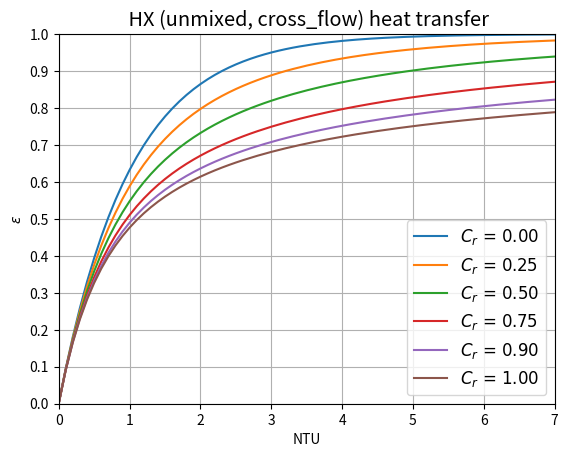

Python code for this plot:
import numpy as np
from matplotlib import pyplot as plt
from scipy.special import factorial


def poly_sum_crossflow_unmixed(n, y):
    y = np.asarray(y)
    result = np.empty_like(y, dtype=float)

    # Mask for y < 0: set to np.nan
    mask_neg = y < 0
    result[mask_neg] = np.nan

    # Mask for 0 <= y < 1e-8: set to 0
    mask_small = (y >= 0) & (y < 1e-8)
    result[mask_small] = 0.0

    # Mask for y >= 1e-8: compute as before
    mask_valid = y >= 1e-8
    if np.any(mask_valid):
        y_valid = y[mask_valid]
        sum_term = np.sum(
            [
                (n + 1 - j) / factorial(j) * np.exp((j + n) * np.log(y_valid))
                for j in range(1, n + 1)
            ],
            axis=0,
        )
        result[mask_valid] = (1.0 / factorial(n + 1)) * sum_term

    return result


def epsilon_ntu(NTU, C_ratio, exchanger_type="aligned_flow", flow_type="counterflow", n_passes=1):
    """
    Calculate the effectiveness (epsilon) of a heat exchanger using the Number of Transfer Units (NTU) method.

    Parameters:
    NTU (float/np array): Number of Transfer Units
    C_ratio (float): Capacity rate ratio 0 <= C_min/C_max <= 1
    exchanger_type (str, optional): Type of the heat exchanger. Can be 'aligned_flow', 'cross_flow', or 'shell_and_tube'. Default is 'aligned_flow'.
    flow_type (str, optional): Arrangement of the flow. Can be 'parallel', 'counter', 'unmixed', 'Cmax_mixed', 'Cmin_mixed', or 'both_mixed'. Default is 'counterflow'.
    n_passes (int, optional): Number of passes (overall counterflow for all types, except for shell in tube where this is shell passes). Default is 1.

    Returns:
    epsilon (float): Effectiveness of the heat exchanger
    """
    assert 0 <= C_ratio <= 1, f"C_ratio should be between 0 and 1 (inclusive), but is {C_ratio:.1f}"
    assert isinstance(n_passes, int) and n_passes >= 1, (
        f"n_passes should be an integer greater than or equal to 1 but is {n_passes:.0f}"
    )
    valid_exchanger_types = ["aligned_flow", "cross_flow", "shell_and_tube"]
    valid_flow_types = [
        "coflow",
        "counterflow",
        "unmixed",
        "Cmax_mixed",
        "Cmin_mixed",
        "both_mixed",
    ]
    assert exchanger_type in valid_exchanger_types, (
        f"Invalid exchanger_type. Must be one of {valid_exchanger_types}"
    )
    assert flow_type in valid_flow_types, f"Invalid flow_type. Must be one of {valid_flow_types}"

    tol = 1e-9
    tol_it = 1e-4
    ntu_p = NTU / n_passes
    if (
        C_ratio < 0 + tol
    ):  # Close enough to zero, doesn't matter the type as C_min fluid doesn't change temperature
        epsilon = 1 - np.exp(-ntu_p)  # Kays & London (2-13a)

    elif exchanger_type == "aligned_flow":  # Two concentric tubes aligned with eachother
        if flow_type == "coflow":
            epsilon = (1 - np.exp(-ntu_p * (1 + C_ratio))) / (1 + C_ratio)  # Kays & London (2-14)
        elif flow_type == "counterflow":
            if C_ratio < 1 - tol:  # Far enough from 1
                epsilon = (1 - np.exp(-ntu_p * (1 - C_ratio))) / (
                    1 - C_ratio * np.exp(-ntu_p * (1 - C_ratio))
                )  # Kays & London (2-13)
            else:  # Close enough to 1
                epsilon = ntu_p / (ntu_p + 1)  # Kays & London (2-13b)
        if (
            n_passes > 1
        ):  # we have just calculated the effectiveness for one pass, assumes mixing between passes and overall counterflow config
            epsilon_1p = epsilon
            if C_ratio > 1 - tol:  # Close enough to 1 that will be considered as such
                epsilon = (
                    n_passes * epsilon_1p / (1 + (n_passes - 1) * epsilon_1p)
                )  # Kays & London (2-18a)
            elif n_passes == 1:
                epsilon = epsilon_1p
            else:  # Kays & London (2-18)
                epsilon = (((1 - epsilon_1p * C_ratio) / (1 - epsilon_1p)) ** n_passes - 1) / (
                    (((1 - epsilon_1p * C_ratio) / (1 - epsilon_1p)) ** n_passes) - C_ratio
                )

    elif exchanger_type == "cross_flow":
        if flow_type == "unmixed":
            # This is a computationally efficient way to estimate, but is just an approximation
            # epsilon = 1 - np.exp(ntu_p**0.22 / C_ratio * (np.exp(-C_ratio * ntu_p**0.78) - 1)) #CHECK REFERENCE Eqn (3.24) in Lopez -> This is a decent approximation but doesn't asymptote to right answer, which is below
            # Shah p128 Table 3.3 formula for crossflow, both fluids unmixed
            epsilon = 1 - np.exp(-NTU)
            n = 1
            term = -np.exp(-(1 + C_ratio) * NTU) * (C_ratio**n) * poly_sum_crossflow_unmixed(n, NTU)
            # Loop until the added term is smaller than the tolerance
            while np.any(np.abs(term) > tol_it):
                epsilon += term
                n += 1
                term = (
                    -np.exp(-(1 + C_ratio) * NTU)
                    * (C_ratio**n)
                    * poly_sum_crossflow_unmixed(n, NTU)
                )
            return epsilon

        elif flow_type == "Cmax_mixed":
            # epsilon = 1 / C_ratio * (1 - np.exp(1 - C_ratio) * (1 - np.exp(-ntu_p))) # Lopez (3.25) WRONG
            epsilon = (
                1 / C_ratio * (1 - np.exp(-C_ratio * (1 - np.exp(-ntu_p))))
            )  # Kays & London (2-16)
        elif flow_type == "Cmin_mixed":
            epsilon = 1 - np.exp(
                -1 / C_ratio * (1 - np.exp(-C_ratio * ntu_p))
            )  # Kays & London (2-15)
        elif flow_type == "both_mixed":
            epsilon = 1 / (
                1 / (1 - np.exp(-ntu_p)) + C_ratio / (1 - np.exp(-C_ratio * ntu_p)) - 1 / ntu_p
            )  # Kays & London (2-17)

        if (
            n_passes > 1
        ):  # we have just calculated the effectiveness for one pass, assumes mixing between passes and overall counterflow config
            epsilon_1p = epsilon
            if C_ratio > 1 - tol:  # Close enough to 1 that will be considered as such
                epsilon = (
                    n_passes * epsilon_1p / (1 + (n_passes - 1) * epsilon_1p)
                )  # Kays & London (2-18a)
            elif n_passes == 1:
                epsilon = epsilon_1p
            else:  # Kays & London (2-18)
                epsilon = (((1 - epsilon_1p * C_ratio) / (1 - epsilon_1p)) ** n_passes - 1) / (
                    (((1 - epsilon_1p * C_ratio) / (1 - epsilon_1p)) ** n_passes) - C_ratio
                )

    elif exchanger_type == "shell_and_tube":
        ntu_p = NTU / n_passes  # Number of heat transfer units in case of shell-and-tube exchanger
        # 1 pass epsilon, from Kays & London (2-19) Assumes  mixing  between passes, but Kays & London says this doesn't affect much
        C_ratio_sqrt = np.sqrt(1 + C_ratio**2)
        epsilon_1p = np.where(
            ntu_p < 10,
            2
            / (
                1
                + C_ratio
                + C_ratio_sqrt
                * (1 + np.exp(-ntu_p * C_ratio_sqrt))
                / (1 - np.exp(-ntu_p * C_ratio_sqrt))
            ),
            2 / (1 + C_ratio + C_ratio_sqrt),
        )
        if C_ratio > 1 - tol:  # Close enough to 1 that will be considered as such
            epsilon = (
                n_passes * epsilon_1p / (1 + (n_passes - 1) * epsilon_1p)
            )  # Kays & London (2-18a) works for all  shell_pass values
        elif n_passes == 1:
            epsilon = epsilon_1p
        else:  # Kays & London (2-18)
            epsilon = (((1 - epsilon_1p * C_ratio) / (1 - epsilon_1p)) ** n_passes - 1) / (
                (((1 - epsilon_1p * C_ratio) / (1 - epsilon_1p)) ** n_passes) - C_ratio
            )

    return epsilon


if __name__ == "__main__":
    if True:  # C_ratio variation
        HX_tp = "cross_flow"
        flow_tp = "unmixed"
        NTUs = np.linspace(0, 50, 500)
        C_ratios = [0, 0.25, 0.5, 0.75, 0.9, 1]
        for C_ratio in C_ratios:
            eps = []
            # for NTU in NTUs:
            eps = epsilon_ntu(NTUs, C_ratio, exchanger_type=HX_tp, flow_type=flow_tp, n_passes=1)
            # eps = epsilon_ntu(NTUs,C_ratio,exchanger_type=HX_tp, flow_type='unmixed', n_passes=1)
            plt.plot(NTUs, eps, label=rf"$C_r$ = {C_ratio:.2f}")
        # Set font properties
        plt.rcParams["font.family"] = "Times New Roman"
        plt.rcParams["font.size"] = 12
        plt.xlabel("NTU")
        plt.ylabel(r"$\varepsilon$")
        plt.title(f" HX ({flow_tp}, {HX_tp}) heat transfer")
        plt.legend()

        plt.xlim(0, 7)
        plt.ylim(0, 1)
        plt.yticks(np.arange(0, 1.1, 0.1))
        plt.grid(True, which="both")
        # [redacted]
        # plt.savefig(filename, format="svg")
        plt.show()
    else:  # number of pass variation
        HX_tp = "cross_flow"
        flow_tp = "Cmin_mixed"
        NTUs = np.linspace(0, 50, 500)
        n_passes = [1, 2, 3, 4, 6, 999]
        C_ratio = 1
        for n_pass in n_passes:
            eps = []
            # for NTU in NTUs:
            eps = epsilon_ntu(
                NTUs, C_ratio, exchanger_type=HX_tp, flow_type=flow_tp, n_passes=n_pass
            )

            if n_pass > 10:
                n_pass = r"$\infty$"
            plt.plot(NTUs, eps, label=rf"$n_p$ = {n_pass}")
        plt.xlabel("NTU")
        plt.ylabel(r"$\varepsilon$")
        plt.title(rf" HX ({flow_tp}, {HX_tp}, $C_r$={C_ratio}) heat transfer")
        plt.legend()

        plt.xlim(0, 7)
        plt.ylim(0, 1)
        plt.yticks(np.arange(0, 1.1, 0.1))
        plt.grid(True, which="both")
        # [redacted]
        # plt.savefig(filename,format='svg')
        plt.show()

    """
    #Test values
    C_min = 0.063 *  14500
    C_ratio = 0.063 *  14500  /  10 / 1130
    exchanger_type = 'shell_and_tube'
    n_passes = 1
    ls = ["k--","k-", "k-."]
    for i,C  in  enumerate([0,C_ratio,1]):
        NTU  = np.linspace(0.1,20,100)
        epsilon = epsilon_ntu(NTU, C, exchanger_type, n_passes=n_passes)
        #plt.plot(NTU, epsilon, ls[i], label=rf'$C_r$ = {C:.2f}')
        if C==C_ratio:
            eps_max = 0.99*epsilon[-1]
            indices = np.where(epsilon < eps_max)
            if indices[0].size > 0:
                largest_NTU = NTU[indices[-1][-1]]
            else:
                largest_NTU = None
            #print(f"The highest NTU which is 1% lower than eps_max = {epsilon[-1]:.2%} is NTU={largest_NTU:.2f}")


    #Rating on one HX (low dp)
    epsilon = [0.7,0.75,0.8, 0.85, 0.9, 0.92, 0.94,0.95,0.952]
    U_A_req = np.array([18.3*64.9,20.7*67.2,23.9*69,28.6*70.3, 37.1*70.6, 43.3*70.1, 54.9*69.5, 74*69.3, 93.5*68.4])
    oversize_fact = np.array([14.59,12.9,11.16,9.3, 7.18, 6.16, 4.86, 3.6, 2.85])
    dp = np.array([0.08807,0.08779,0.08747,0.08718,0.0873,0.08767,0.08834,0.0884])/1.5
    U_A_max = U_A_req * oversize_fact

    print(f"Average pressure drop: {np.mean(dp):.2%} +/- {np.std(dp)*100:.2f} of p_in")

    #plt.scatter(U_A_req/C_min, epsilon,label = "Aspen req. area",marker="+")
    plt.scatter(U_A_max/C_min, epsilon,label = "Aspen act. area",marker="x")
    plt.grid(True)
    plt.xlabel(r'Number of Transfer Units  $ N_{TU}  = UA/C_{min} (-)$')
    plt.ylabel(r'Effectiveness $\varepsilon =  q/q_{max}  (-)$')
    plt.legend()
    #plt.scatter([385.7],[0.986])
    plt.title('Single pass Shell & Tube HX effectiveness curve')
    plt.savefig('plots/eps_NTU_with_Aspen.svg', format='svg')
    plt.show()

    """
